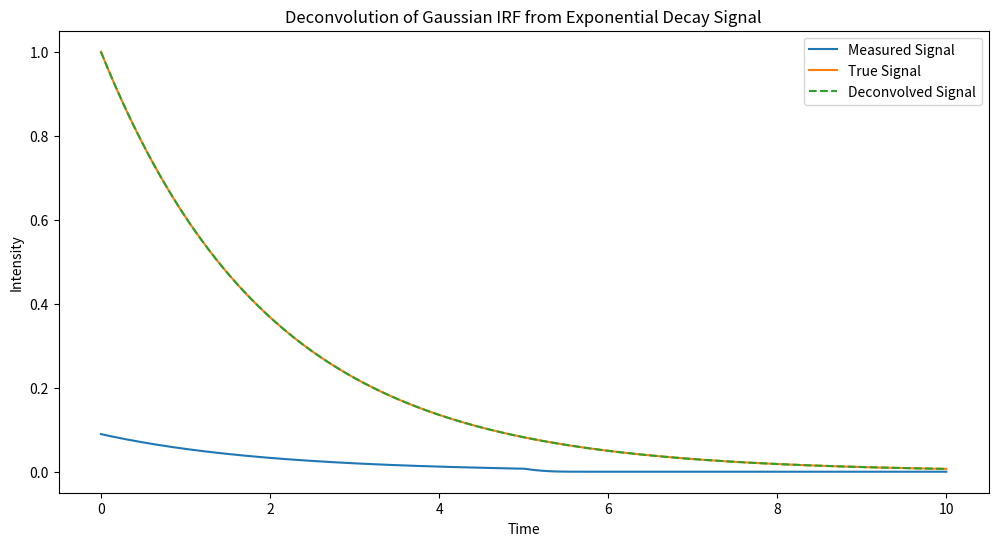

This figure's Python source:
import numpy as np
from scipy.signal import convolve, deconvolve
import matplotlib.pyplot as plt

'''
Test script for deconvolution of gaussians from exponential
'''

time = np.linspace(0, 10, 1000)
tau = 2.0
decay = np.exp(-time / tau)

irf_width = 0.1
irf = np.exp(-time**2 / irf_width)
irf /= np.sum(irf)  # normalize

detected = convolve(decay, irf, mode='full') / irf.sum()
deconvolved, remainder = deconvolve(detected, irf)
deconvolved *= irf.sum()

# print(np.shape(decay))
# print(np.shape(irf))
# print(np.shape(detected))
# print(np.shape(deconvolved))

# plot results
plt.figure(figsize=(12, 6))
plt.plot(time, detected[500:1500], label='Measured Signal')
plt.plot(time, decay, label='True Signal')
plt.plot(time, deconvolved, label='Deconvolved Signal', linestyle='--')
plt.xlabel('Time')
plt.ylabel('Intensity')
plt.title('Deconvolution of Gaussian IRF from Exponential Decay Signal')
plt.legend()
plt.show()